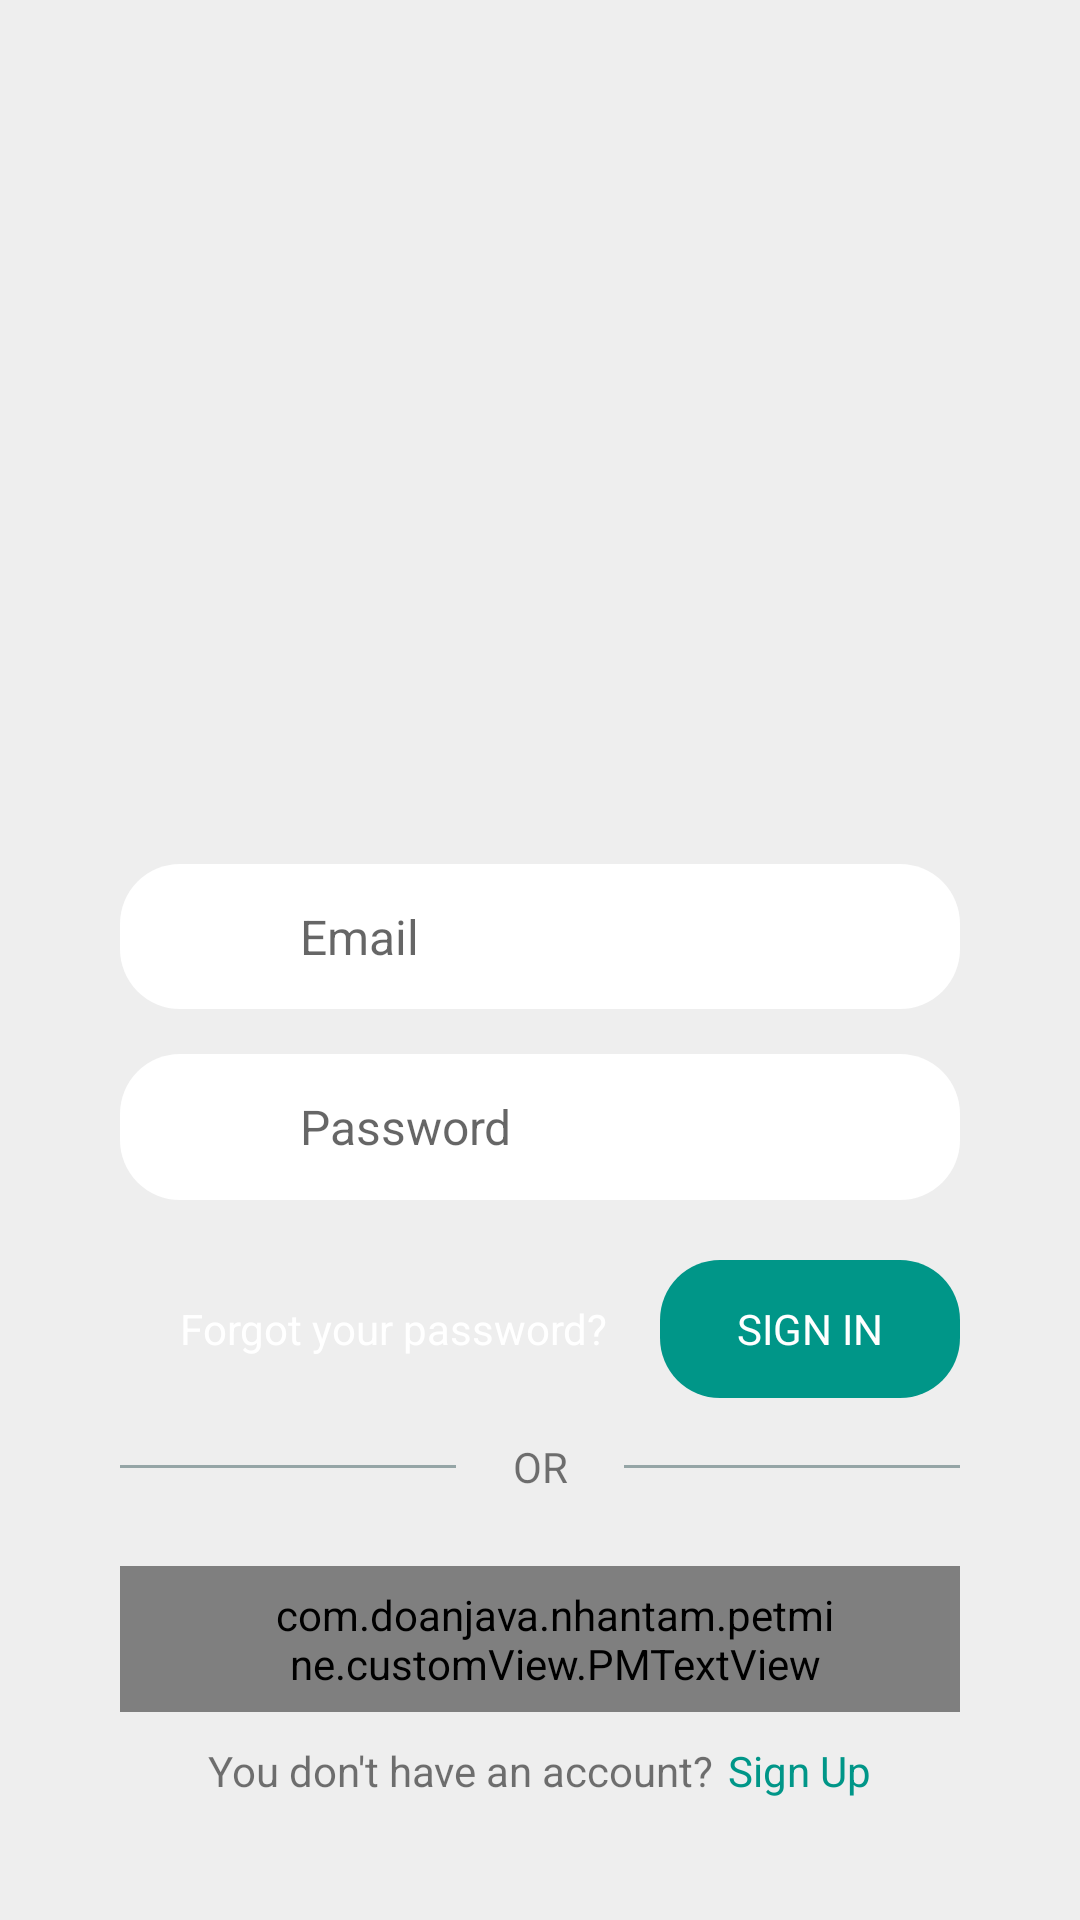

This screen was rendered from an Android layout file. Write that file and the resources it references.
<!-- AndroidManifest.xml: application theme AppTheme -->
<!-- res/layout/activity_login.xml -->
<?xml version="1.0" encoding="utf-8"?>
<LinearLayout
    xmlns:android="http://schemas.android.com/apk/res/android"
    xmlns:app="http://schemas.android.com/apk/res-auto"
    xmlns:tools="http://schemas.android.com/tools"
    android:background="#eeeeee"
    android:layout_width="match_parent"
    android:layout_height="match_parent"
    android:orientation="vertical"
    android:weightSum="10"
    tools:context="com.doanjava.nhantam.petmine.view.login.LoginActivity">

    
    <LinearLayout
        android:layout_weight="1"
        android:layout_width="match_parent"
        android:layout_height="0dp">
    </LinearLayout>

    
    <LinearLayout
        android:orientation="vertical"
        android:weightSum="2"
        android:layout_weight="7"
        android:layout_width="match_parent"
        android:layout_height="0dp">
        
        <LinearLayout
            android:layout_weight="1"
            android:layout_width="match_parent"
            android:layout_height="0dp">
        </LinearLayout>
        <LinearLayout
            android:layout_weight="1"
            android:weightSum="2"
            android:orientation="vertical"
            android:layout_width="match_parent"
            android:layout_height="0dp">
            
            <LinearLayout
                android:weightSum="2"
                android:orientation="vertical"
                android:layout_weight="1"
                android:layout_width="match_parent"
                android:layout_height="0dp">
                
                <FrameLayout
                    android:layout_marginLeft="@dimen/dp40"
                    android:layout_marginRight="@dimen/dp40"
                    android:background="@drawable/bg_login"
                    android:layout_weight="1"
                    android:layout_width="match_parent"
                    android:layout_height="0dp">
                    <ImageView
                        android:padding="@dimen/dp8"
                        android:src="@drawable/ic_email"
                        android:layout_width="wrap_content"
                        android:layout_height="match_parent" />
                    <EditText
                        android:textColor="@color/color_gray"
                        android:textSize="@dimen/sp16"
                        android:background="@android:color/transparent"
                        android:hint="@string/email"
                        android:paddingLeft="@dimen/dp60"
                        android:layout_width="match_parent"
                        android:layout_height="match_parent" />
                </FrameLayout>
                
                <FrameLayout
                    android:layout_marginTop="@dimen/dp15"
                    android:background="@drawable/bg_login"
                    android:layout_marginLeft="@dimen/dp40"
                    android:layout_marginRight="@dimen/dp40"
                    android:layout_weight="1"
                    android:layout_width="match_parent"
                    android:layout_height="0dp" >
                    <ImageView
                        android:padding="@dimen/dp8"
                        android:src="@drawable/ic_lock"
                        android:layout_width="wrap_content"
                        android:layout_height="match_parent" />
                    <EditText
                        android:textColor="@color/color_gray"
                        android:textSize="@dimen/sp16"
                        android:background="@android:color/transparent"
                        android:hint="@string/password"
                        android:paddingLeft="@dimen/dp60"
                        android:layout_width="match_parent"
                        android:layout_height="match_parent" />
                </FrameLayout>
            </LinearLayout>
            
            <LinearLayout
                android:weightSum="2"
                android:orientation="vertical"
                android:layout_weight="1"
                android:layout_width="match_parent"
                android:layout_height="0dp">
                <FrameLayout
                    android:layout_marginLeft="@dimen/dp40"
                    android:layout_marginRight="@dimen/dp40"
                    android:layout_marginTop="@dimen/dp20"
                    android:layout_weight="1"
                    android:layout_width="match_parent"
                    android:layout_height="0dp" >
                    <TextView
                        android:paddingLeft="@dimen/dp20"
                        android:gravity="center_vertical"
                        android:textColor="@color/color_white"
                        android:text="@string/forgot_password"
                        android:layout_width="match_parent"
                        android:layout_height="match_parent" />
                    <TextView
                        android:gravity="center"
                        android:textColor="@color/color_white"
                        android:text="@string/sign_in"
                        android:layout_gravity="right"
                        android:background="@drawable/bg_btn"
                        android:layout_width="@dimen/dp100"
                        android:layout_height="match_parent" />
                </FrameLayout>
                <LinearLayout
                    android:weightSum="10"
                    android:orientation="horizontal"
                    android:layout_marginLeft="@dimen/dp40"
                    android:layout_marginRight="@dimen/dp40"
                    android:layout_weight="1"
                    android:layout_width="match_parent"
                    android:layout_height="0dp" >
                    <TextView
                        android:background="@color/color_gray"
                        android:layout_gravity="center_vertical"
                        android:layout_weight="4"
                        android:layout_width="0dp"
                        android:layout_height="1dp" />
                    <TextView
                        android:gravity="center"
                        android:text="@string/or"
                        android:layout_weight="2"
                        android:layout_width="0dp"
                        android:layout_height="match_parent" />
                    <TextView
                        android:background="@color/color_gray"
                        android:layout_gravity="center_vertical"
                        android:layout_weight="4"
                        android:layout_width="0dp"
                        android:layout_height="1dp" />
                </LinearLayout>
            </LinearLayout>
        </LinearLayout>
    </LinearLayout>

    
    <LinearLayout
        android:weightSum="2"
        android:orientation="vertical"
        android:layout_weight="2"
        android:layout_width="match_parent"
        android:layout_height="0dp">
        <FrameLayout
            android:layout_marginTop="@dimen/dp10"
            android:background="@drawable/bg_fb"
            android:orientation="horizontal"
            android:layout_marginLeft="@dimen/dp40"
            android:layout_marginRight="@dimen/dp40"
            android:layout_weight="1.1"
            android:layout_width="match_parent"
            android:layout_height="0dp">
            <ImageView
                android:layout_marginLeft="@dimen/dp60"
                android:src="@drawable/ic_facebook_white"
                android:layout_width="@dimen/dp20"
                android:layout_height="match_parent" />
            <com.doanjava.nhantam.petmine.customView.PMTextView
                app:fontTypeFaceName="@string/font_lato_bold_str"
                android:text="@string/sign_in_fb"
                android:textColor="@color/color_white"
                android:gravity="center"
                android:paddingRight="@dimen/dp40"
                android:paddingLeft="@dimen/dp50"
                android:layout_width="match_parent"
                android:layout_height="match_parent" />
        </FrameLayout>
        <LinearLayout
            android:gravity="center"
            android:orientation="horizontal"
            android:layout_marginTop="@dimen/dp10"
            android:layout_marginLeft="@dimen/dp40"
            android:layout_marginRight="@dimen/dp40"
            android:layout_width="match_parent"
            android:layout_height="wrap_content" >
            <TextView
                android:gravity="center_horizontal"
                android:text="@string/content_sign_up"
                android:layout_width="wrap_content"
                android:layout_height="match_parent" />
            <TextView
                android:textColor="@color/color_main"
                android:layout_marginLeft="@dimen/dp5"
                android:text="@string/sign_up"
                android:layout_width="wrap_content"
                android:layout_height="match_parent" />
        </LinearLayout>
    </LinearLayout>
</LinearLayout>
<!-- resources referenced by this layout -->
<resources>
  <color name="color_gray">#95a5a6</color>
  <color name="color_main">#009688</color>
  <color name="color_white">#ffffff</color>
  <dimen name="dp10">10dp</dimen>
  <dimen name="dp100">100dp</dimen>
  <dimen name="dp15">15dp</dimen>
  <dimen name="dp20">20dp</dimen>
  <dimen name="dp40">40dp</dimen>
  <dimen name="dp5">5dp</dimen>
  <dimen name="dp50">50dp</dimen>
  <dimen name="dp60">60dp</dimen>
  <dimen name="dp8">8dp</dimen>
  <dimen name="sp16">16sp</dimen>
  <!-- drawable bg_btn (drawable-v24) -->
  <?xml version="1.0" encoding="utf-8"?>
  <shape
      android:shape="rectangle"
      xmlns:android="http://schemas.android.com/apk/res/android">
      <solid android:color="@color/color_main"/>
      <corners android:radius="@dimen/dp20"/>
  
  </shape>
  <!-- drawable bg_fb (drawable-v24) -->
  <?xml version="1.0" encoding="utf-8"?>
  <shape
      android:shape="rectangle"
      xmlns:android="http://schemas.android.com/apk/res/android">
      <solid android:color="@color/color_facebook"/>
      <corners android:radius="@dimen/dp20"/>
  
  </shape>
  <!-- drawable bg_login (drawable) -->
  <?xml version="1.0" encoding="utf-8"?>
  <shape
      android:shape="rectangle"
      xmlns:android="http://schemas.android.com/apk/res/android">
      <solid android:color="@color/color_white"/>
      <corners android:radius="@dimen/dp20"/>
  
  </shape>
  <string name="content_sign_up">You don\'t have an account? </string>
  <string name="email">Email</string>
  <string name="font_lato_bold_str">fonts\Lato-Bold.ttf</string>
  <string name="forgot_password">Forgot your password?</string>
  <string name="or">OR</string>
  <string name="password">Password</string>
  <string name="sign_in">SIGN IN</string>
  <string name="sign_in_fb">Sign In With Facebook</string>
  <string name="sign_up">Sign Up</string>
  <style name="AppTheme" parent="Theme.AppCompat.Light.NoActionBar">
          
          <item name="colorPrimary">@color/colorPrimary</item>
          <item name="colorPrimaryDark">@color/colorPrimaryDark</item>
          <item name="colorAccent">@color/colorAccent</item>
      </style>
  <color name="color_facebook">#4267b2</color>
  <color name="colorPrimary">#3F51B5</color>
  <color name="colorPrimaryDark">#3276fe</color>
  <color name="colorAccent">#FF4081</color>
</resources>
